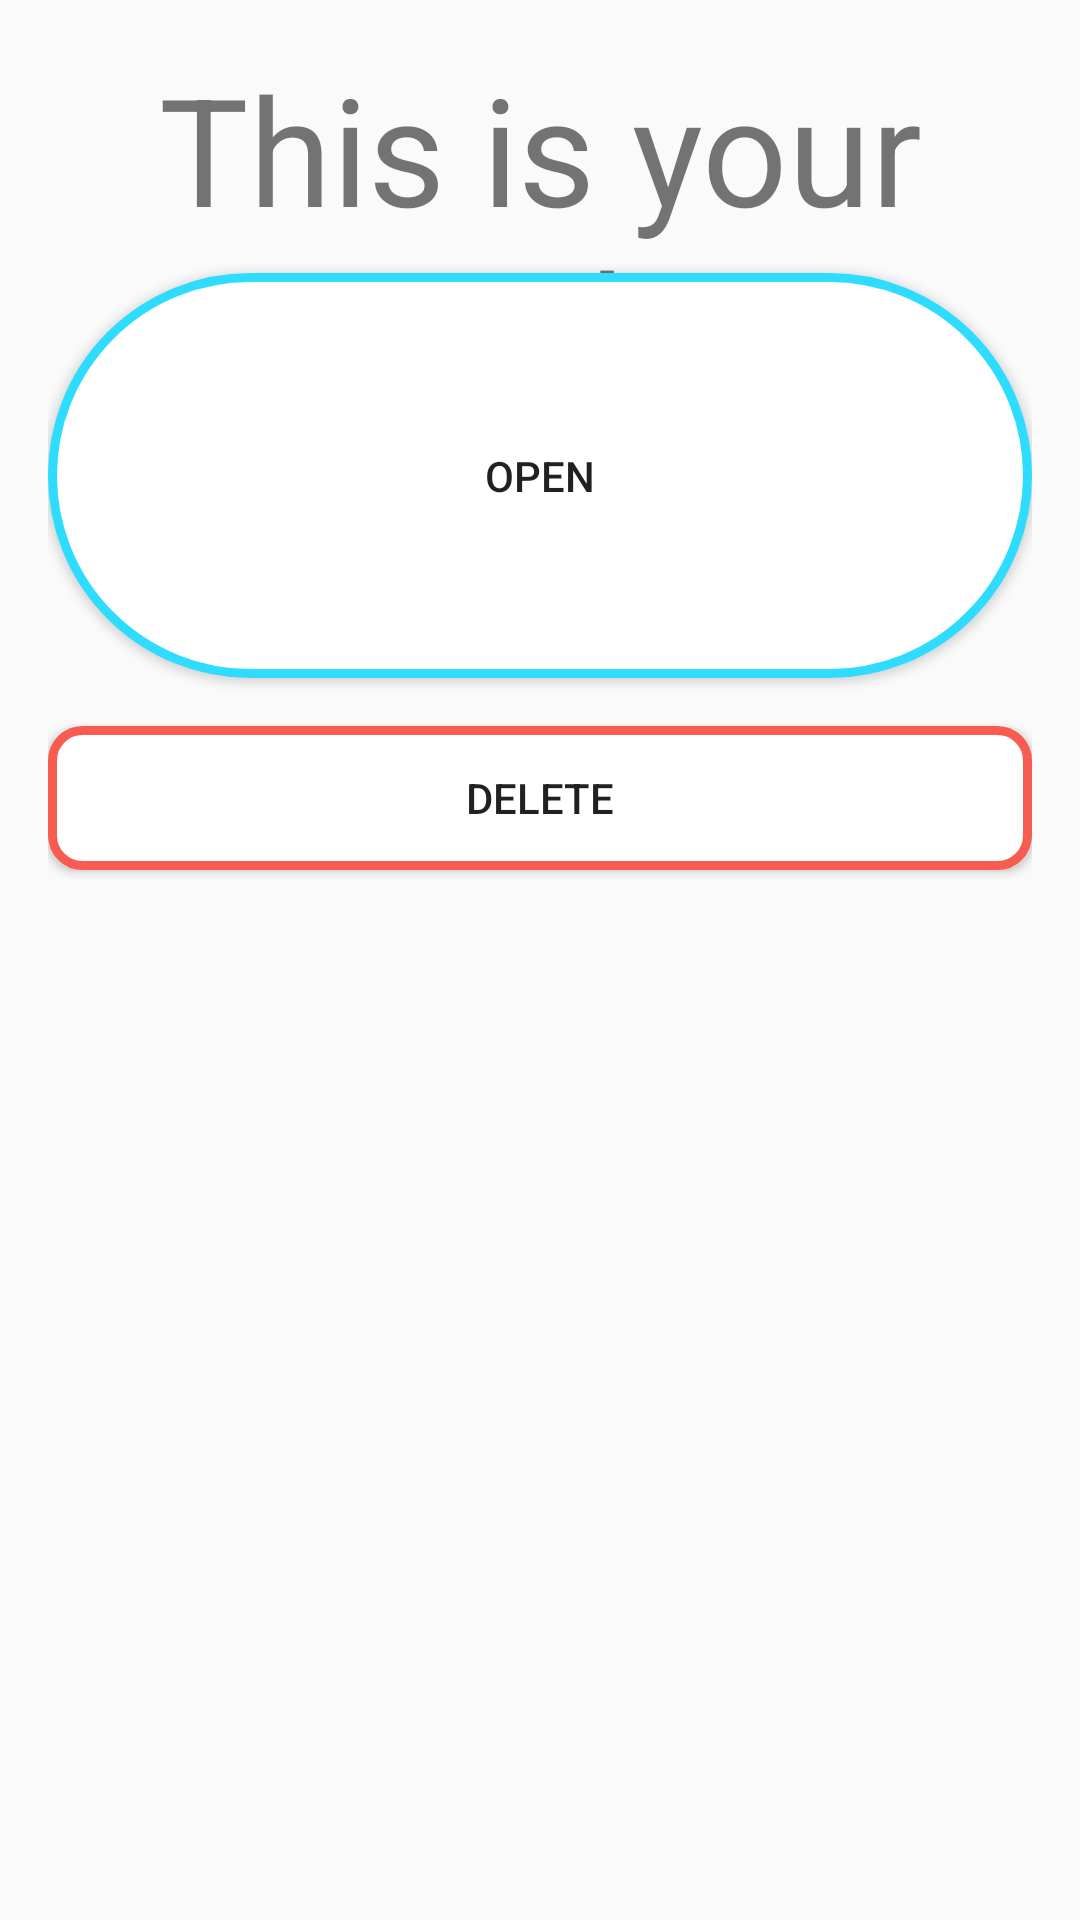

Android layout source for this screen:
<!-- AndroidManifest.xml: application theme AppTheme -->
<!-- res/layout/activity_content_retrieval_pop_up.xml -->
<?xml version="1.0" encoding="utf-8"?>
<RelativeLayout xmlns:android="http://schemas.android.com/apk/res/android"
    android:layout_width="match_parent"
    android:layout_height="match_parent"
    android:padding="16dp">

    <TextView
        android:textAlignment="center"
        android:id="@+id/textView"
        android:layout_width="match_parent"
        android:layout_height="75dp"
        android:text="@string/this_is_your_code"
        android:textSize="50sp" />

    <Button
        android:id="@+id/button"
        android:layout_width="match_parent"
        android:layout_height="135dp"
        android:layout_below="@id/textView"
        android:layout_marginBottom="16dp"
        android:background="@drawable/button_design"
        android:text="@string/open" />

    <Button
        android:id="@+id/button2"
        android:layout_width="match_parent"
        android:layout_height="wrap_content"
        android:layout_below="@id/button"
        android:background="@drawable/button_design_delete"
        android:text="@string/delete" />
</RelativeLayout>
<!-- resources referenced by this layout -->
<resources>
  <!-- drawable button_design (drawable) -->
  <?xml version="1.0" encoding="utf-8"?>
  <selector xmlns:android="http://schemas.android.com/apk/res/android">
  <item android:state_pressed="true"
      android:drawable="@drawable/button_design_end" />
  <item  android:state_focused="false"
      android:drawable="@drawable/button_design_start" />
  </selector>
  <!-- drawable button_design_delete (drawable-xhdpi) -->
  <?xml version="1.0" encoding="utf-8"?>
  <selector xmlns:android="http://schemas.android.com/apk/res/android">
  <item android:state_pressed="true"
      android:drawable="@drawable/button_design_delete_end" />
  <item  android:state_focused="false"
      android:drawable="@drawable/button_design_delete_start" />
  </selector>
  <string name="delete">Delete</string>
  <string name="open">Open</string>
  <string name="this_is_your_code">This is your code</string>
  <style name="AppTheme" parent="Theme.AppCompat.Light.NoActionBar">
          
          <item name="colorPrimary">@color/colorPrimary</item>
          <item name="colorPrimaryDark">@color/colorPrimaryDark</item>
          <item name="colorAccent">@color/cardview_dark_background</item>
          <item name="android:windowAnimationStyle">@style/CustomPopupAnimation</item>
      </style>
  <!-- drawable button_design_end (drawable) -->
  <?xml version="1.0" encoding="utf-8"?>
  <shape xmlns:android="http://schemas.android.com/apk/res/android">
      <stroke android:width="3dp" android:color="@color/colorPrimary" />
      <corners android:radius="90dp"/>
      <padding android:left="0dp" android:top="0dp" android:right="0dp" android:bottom="0dp" />
      <solid android:color="@color/colorPrimary"></solid>
  </shape>
  <!-- drawable button_design_start (drawable) -->
  <?xml version="1.0" encoding="utf-8"?>
  <shape xmlns:android="http://schemas.android.com/apk/res/android">
      <stroke android:width="3dp" android:color="@color/colorPrimary" />
      <corners android:radius="90dp"/>
      <padding android:left="0dp" android:top="0dp" android:right="0dp" android:bottom="0dp" />
      <solid android:color="@color/cardview_light_background"></solid>
  </shape>
  <!-- drawable button_design_delete_end (drawable) -->
  <?xml version="1.0" encoding="utf-8"?>
  <shape xmlns:android="http://schemas.android.com/apk/res/android">
      <stroke android:width="3dp" android:color="#F85C50 " />
      <corners android:radius="10dp"/>
      <padding android:left="0dp" android:top="0dp" android:right="0dp" android:bottom="0dp" />
      <solid android:color="#F85C50"></solid>
  </shape>
  <!-- drawable button_design_delete_start (drawable) -->
  <?xml version="1.0" encoding="utf-8"?>
  <shape xmlns:android="http://schemas.android.com/apk/res/android">
      <stroke android:width="3dp" android:color="#F85C50 " />
      <corners android:radius="10dp"/>
      <padding android:left="0dp" android:top="0dp" android:right="0dp" android:bottom="0dp" />
      <solid android:color="@color/cardview_light_background"></solid>
  </shape>
  <color name="colorPrimary">#2ddcff</color>
  <color name="colorPrimaryDark">#00b6db</color>
  <style name="CustomPopupAnimation" parent="@android:style/Animation.Activity">
          <item name="android:activityOpenEnterAnimation">@anim/slide_in_right</item>
          <item name="android:activityOpenExitAnimation">@anim/slide_out_left</item>
          <item name="android:activityCloseEnterAnimation">@anim/slide_in_left</item>
          <item name="android:activityCloseExitAnimation">@anim/slide_out_right</item>
      </style>
</resources>
